pico-8 play session: no input (idle), after a click and taps of 🅾, ❎, 🅾+❎, 🅾 in the second before t = 0

[t = 1 s] idle ~1s (no d-pad/buttons)
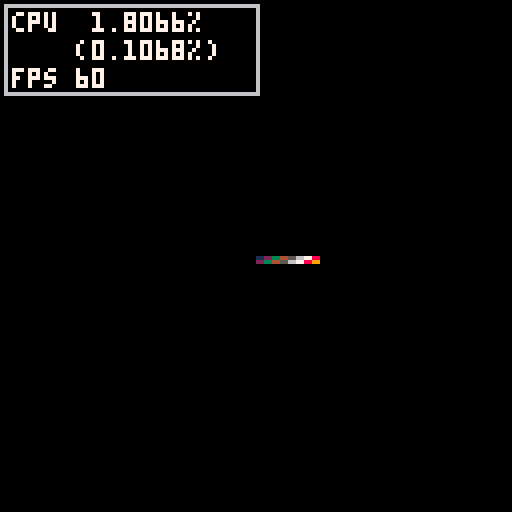

pico-8 cartridge
version 16
__lua__
-- perfhud

function draw_perfhud()
	clip()

	local comp_cpu = comp_cpu or 0
 rect(1,1,64,23,6)
 rectfill(2,2,63,22,0)
 
 color(7)
 
 local cpu = stat(1)*100
 local comp_cpu = cpu - 1.6998
 
 local fps = stat(7)
 
 print("cpu  "..cpu.."%",3,3)
 print("    ("..comp_cpu.."%)",3,10)
 print("fps "..fps,3,17)
end
-->8
function _update60()
end

function _draw()
	cls()
	clip(0,64,127,2)
	sspr(8,0,8,2,64,64,16,2)
	
	
	draw_perfhud()
end
__gfx__
00000000123456780000000000000000000000000000000000000000000000000000000000000000000000000000000000000000000000000000000000000000
00000000234567890000000000000000000000000000000000000000000000000000000000000000000000000000000000000000000000000000000000000000
007007003456789a0000000000000000000000000000000000000000000000000000000000000000000000000000000000000000000000000000000000000000
00077000456789ab0000000000000000000000000000000000000000000000000000000000000000000000000000000000000000000000000000000000000000
0007700056789abc0000000000000000000000000000000000000000000000000000000000000000000000000000000000000000000000000000000000000000
007007006789abcd0000000000000000000000000000000000000000000000000000000000000000000000000000000000000000000000000000000000000000
00000000789abcde0000000000000000000000000000000000000000000000000000000000000000000000000000000000000000000000000000000000000000
0000000089abcdef0000000000000000000000000000000000000000000000000000000000000000000000000000000000000000000000000000000000000000
